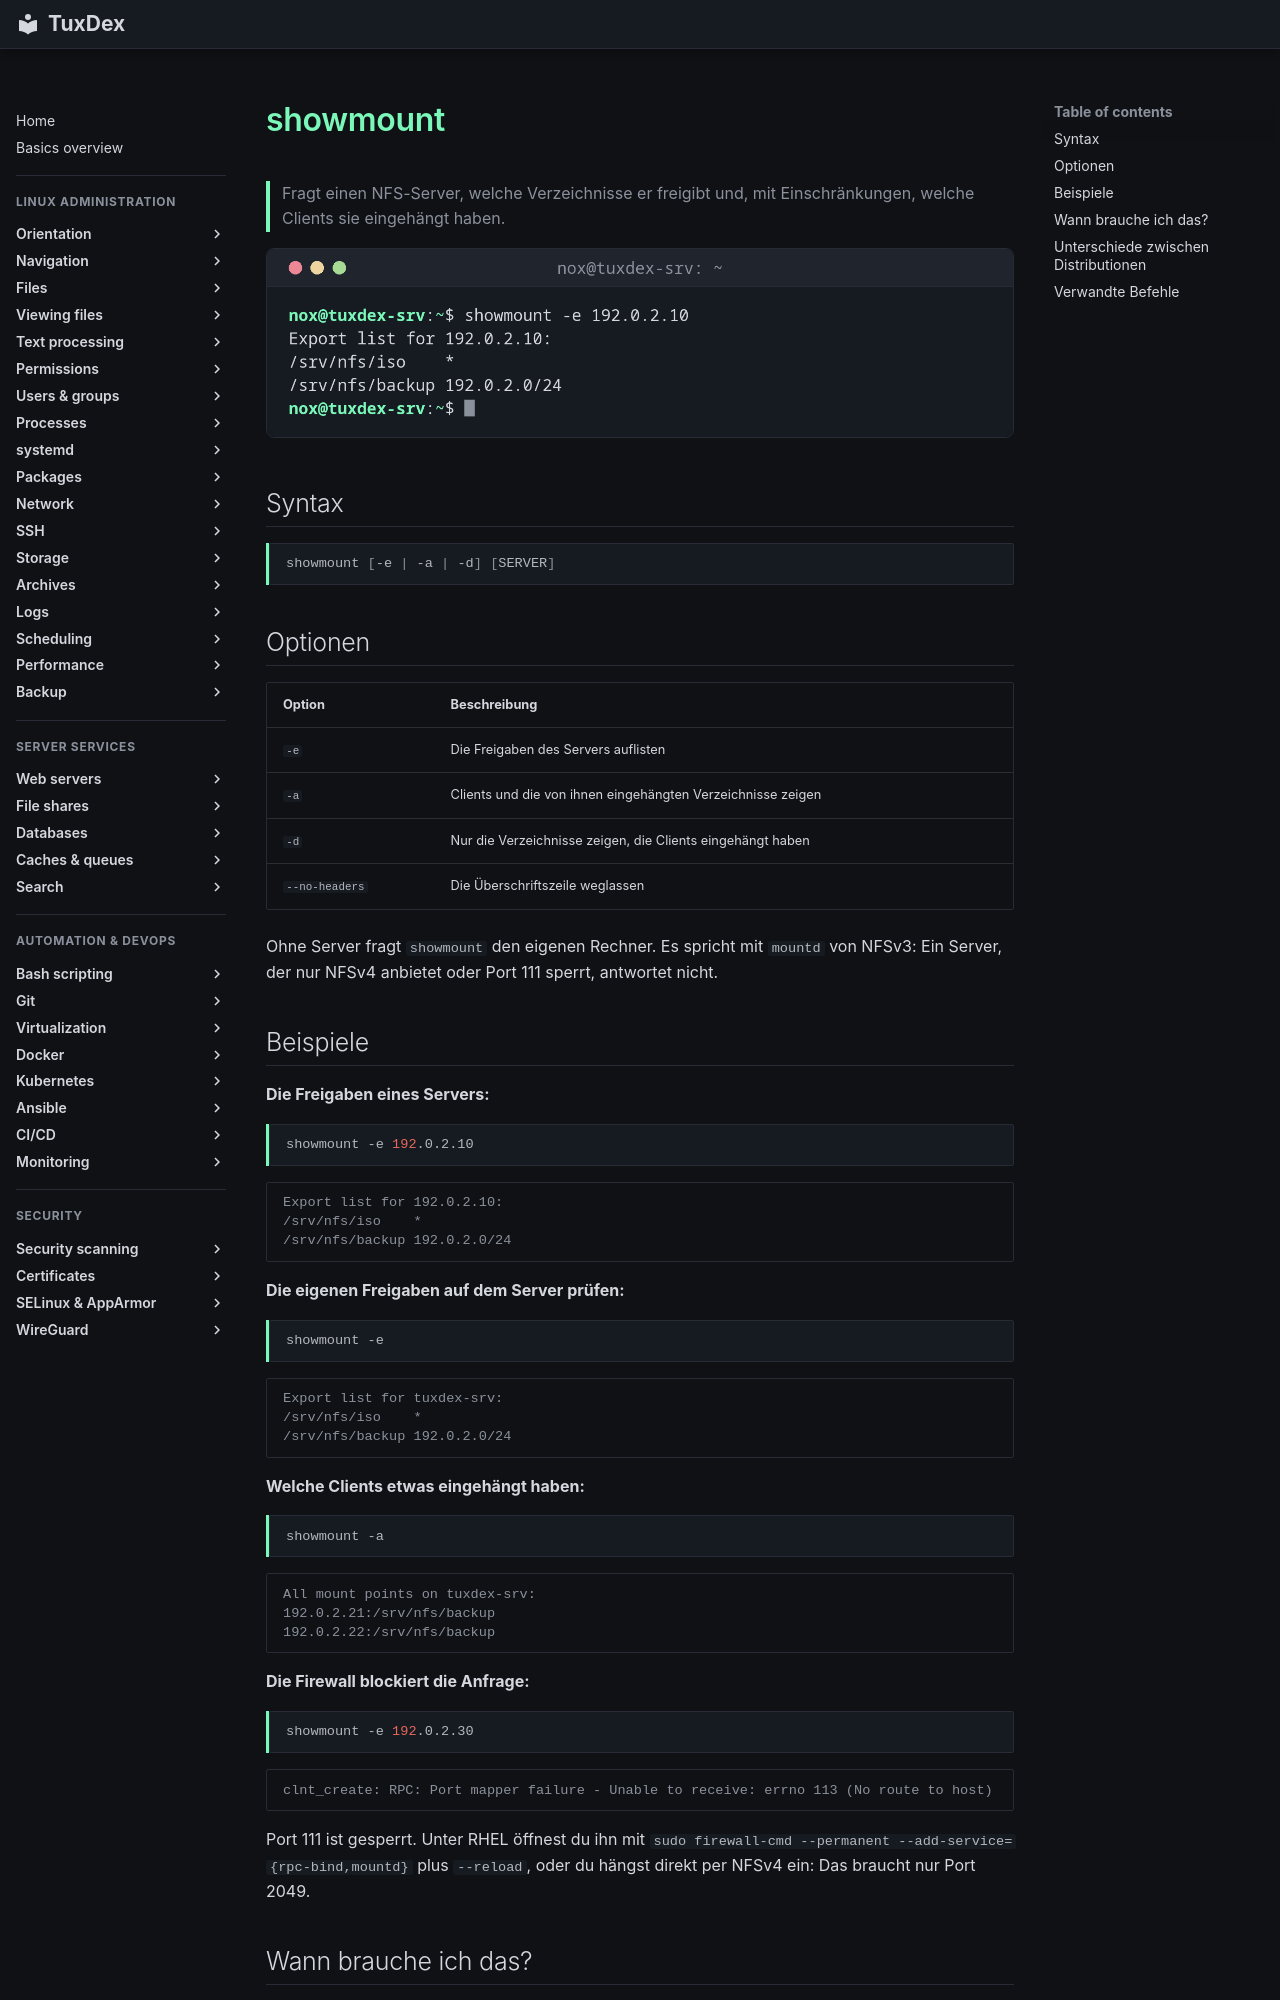

repository: Noxisan/tuxcodex · page: 30-file-shares/showmount.de/index.html · generator: mkdocs

# showmount

> Fragt einen NFS-Server, welche Verzeichnisse er freigibt und, mit Einschränkungen, welche Clients sie eingehängt haben.

![showmount output](../assets/screenshots/30-file-shares/showmount.png)

## Syntax

```bash
showmount [-e | -a | -d] [SERVER]
```

## Optionen

| Option | Beschreibung |
|--------|--------------|
| `-e` | Die Freigaben des Servers auflisten |
| `-a` | Clients und die von ihnen eingehängten Verzeichnisse zeigen |
| `-d` | Nur die Verzeichnisse zeigen, die Clients eingehängt haben |
| `--no-headers` | Die Überschriftszeile weglassen |

Ohne Server fragt `showmount` den eigenen Rechner. Es spricht mit `mountd` von NFSv3: Ein Server, der nur NFSv4 anbietet oder Port 111 sperrt, antwortet nicht.

## Beispiele

**Die Freigaben eines Servers:**

```bash
showmount -e 192.0.2.10
```

```text
Export list for 192.0.2.10:
/srv/nfs/iso    *
/srv/nfs/backup 192.0.2.0/24
```

**Die eigenen Freigaben auf dem Server prüfen:**

```bash
showmount -e
```

```text
Export list for tuxdex-srv:
/srv/nfs/iso    *
/srv/nfs/backup 192.0.2.0/24
```

**Welche Clients etwas eingehängt haben:**

```bash
showmount -a
```

```text
All mount points on tuxdex-srv:
192.0.2.21:/srv/nfs/backup
192.0.2.22:/srv/nfs/backup
```

**Die Firewall blockiert die Anfrage:**

```bash
showmount -e 192.0.2.30
```

```text
clnt_create: RPC: Port mapper failure - Unable to receive: errno 113 (No route to host)
```

Port 111 ist gesperrt. Unter RHEL öffnest du ihn mit `sudo firewall-cmd --permanent --add-service={rpc-bind,mountd}` plus `--reload`, oder du hängst direkt per NFSv4 ein: Das braucht nur Port 2049.
